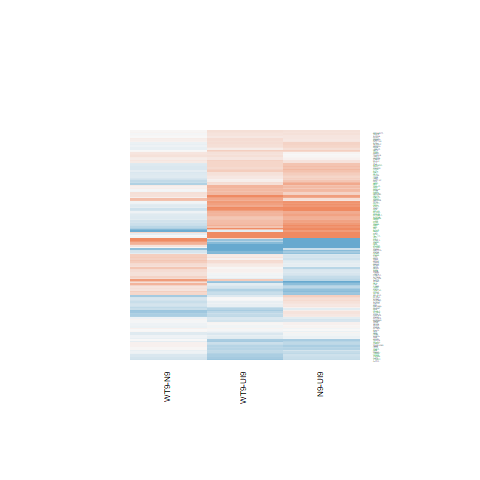

Source data for this figure (header and first rows):
N9-UI9.logFC, N9-UI9.AveExpr, N9-UI9.t, N9-UI9.P.Value, N9-UI9.adj.P.Val, N9-UI9.B, WT9-UI9.logFC, WT9-UI9.AveExpr, WT9-UI9.t, WT9-UI9.P.Value, WT9-UI9.adj.P.Val, WT9-UI9.B, WT9-N9.logFC, WT9-N9.AveExpr, WT9-N9.t, WT9-N9.P.Value, WT9-N9.adj.P.Val, WT9-N9.B
-0.1871, 0.06401, -0.4445, 0.6633, 0.7749, -5.84, 0.2582, 0.06401, 0.6128, 0.5496, 0.7027, -5.644, 0.4454, 0.06401, 1.152, 0.2681, 0.6198, -4.721
-0.0796, 8.263, -0.9035, 0.3812, 0.5367, -7.038, -0.05809, 8.263, -0.6589, 0.5204, 0.6784, -7.112, 0.0215, 8.263, 0.2629, 0.7964, 0.9318, -6.52
-0.5378, 4.791, -3.486, 0.003523, 0.0178, -2.426, -0.5294, 4.791, -3.481, 0.003565, 0.02146, -2.343, 0.008396, 4.791, 0.05789, 0.9546, 0.9861, -6.181
-0.3539, 3.813, -2.298, 0.03708, 0.1015, -4.495, -0.03578, 3.813, -0.2378, 0.8154, 0.8923, -6.745, 0.3181, 3.813, 2.222, 0.04287, 0.2989, -3.877
-1.326, -0.8244, -2.148, 0.04924, 0.1255, -3.793, -1.31, -0.8244, -2.137, 0.05031, 0.1385, -3.777, 0.01599, -0.8244, 0.02689, 0.9789, 0.9937, -4.947
1.278, 3.099, 6.682, 9.27668613673973e-06, 0.0002365, 3.759, 0.4926, 3.099, 2.498, 0.02526, 0.08515, -3.931, -0.7851, 3.099, -4.496, 0.000476, 0.04335, 0.09887
-1.065, 4.828, -4.623, 0.0003728, 0.003478, -0.1455, -0.587, 4.828, -2.658, 0.01846, 0.06846, -3.941, 0.4781, 4.828, 2.212, 0.0437, 0.3016, -4.018
-0.0776, 4.861, -0.6069, 0.5534, 0.6888, -6.934, -0.1379, 4.861, -1.078, 0.2987, 0.4705, -6.415, -0.06026, 4.861, -0.5052, 0.6211, 0.8581, -6.096
0.5703, 3.053, 2.864, 0.01228, 0.04492, -3.34, 0.246, 3.053, 1.22, 0.2422, 0.4088, -5.875, -0.3243, 3.053, -1.766, 0.09871, 0.4112, -4.495
0.3298, 5.969, 2.434, 0.02857, 0.08367, -4.657, 0.2501, 5.969, 1.856, 0.08411, 0.1982, -5.54, -0.07968, 5.969, -0.6357, 0.535, 0.8167, -6.191
-1.293, 0.626, -2.715, 0.01649, 0.05579, -3.026, -0.4446, 0.626, -1.016, 0.3263, 0.5002, -5.421, 0.8484, 0.626, 1.904, 0.07724, 0.3772, -4.031
0.2602, 5.848, 2.304, 0.03668, 0.1008, -4.881, -0.01322, 5.848, -0.1167, 0.9088, 0.9489, -7.153, -0.2735, 5.848, -2.604, 0.02054, 0.2212, -3.514
0.06413, 8.386, 0.585, 0.5676, 0.7006, -7.286, 0.01218, 8.386, 0.1112, 0.913, 0.9509, -7.341, -0.05196, 8.386, -0.5106, 0.6174, 0.8574, -6.427
1.125, 5.891, 8.946, 3.04946994820502e-07, 1.89512123819779e-05, 6.958, 0.9942, 5.891, 7.889, 1.38673535039067e-06, 8.9642535150254e-05, 5.48, -0.1311, 5.891, -1.146, 0.2704, 0.6214, -5.759
0.1752, 5.103, 1.412, 0.1792, 0.3171, -6.161, 0.3055, 5.103, 2.493, 0.0255, 0.08576, -4.31, 0.1304, 5.103, 1.139, 0.2732, 0.6247, -5.623
1.776, 7.134, 16.85, 7.65944779226353e-11, 4.26572323199907e-08, 15.32, 2.068, 7.134, 19.57, 9.7423184822336e-12, 1.76335964528428e-08, 17.27, 0.2926, 7.134, 3.07, 0.008133, 0.1499, -2.744
0.8986, 3.628, 4.607, 0.0003845, 0.003555, 0.02231, 0.8493, 3.628, 4.362, 0.0006181, 0.006481, -0.3665, -0.04933, 3.628, -0.2804, 0.7832, 0.9256, -5.912
-0.2309, 1.537, -0.5968, 0.5599, 0.6945, -6.111, 0.1748, 1.537, 0.4699, 0.6455, 0.7773, -6.102, 0.4057, 1.537, 1.135, 0.2749, 0.6264, -4.925
1.24, 1.322, 4.095, 0.001046, 0.007429, -0.6586, 0.9554, 1.322, 3.063, 0.00824, 0.03885, -2.52, -0.2846, 1.322, -1.067, 0.3035, 0.6501, -5.03
0.0424, 6.395, 0.3843, 0.7064, 0.8084, -7.257, 0.2048, 6.395, 1.86, 0.08362, 0.1975, -5.57, 0.1624, 6.395, 1.59, 0.1338, 0.4669, -5.225
0.4737, 5.346, 3.362, 0.004525, 0.02144, -2.789, 0.3064, 5.346, 2.167, 0.04755, 0.1335, -4.935, -0.1673, 5.346, -1.287, 0.2185, 0.5727, -5.511
-0.1787, 4.534, -1.342, 0.2006, 0.342, -6.178, 0.03436, 4.534, 0.2531, 0.8038, 0.8847, -6.906, 0.213, 4.534, 1.725, 0.1061, 0.4239, -4.805
0.4951, 6.463, 4.814, 0.0002586, 0.002649, -0.03069, 0.3808, 6.463, 3.695, 0.00232, 0.01602, -2.141, -0.1143, 6.463, -1.203, 0.2485, 0.6024, -5.737
0.2623, 4.844, 1.808, 0.0917, 0.1961, -5.556, 0.02709, 4.844, 0.1863, 0.8549, 0.9167, -6.979, -0.2352, 4.844, -1.744, 0.1026, 0.4185, -4.809
0.17, 3.627, 1.081, 0.2977, 0.4514, -6.286, -0.1067, 3.627, -0.6729, 0.5117, 0.6713, -6.518, -0.2767, 3.627, -1.883, 0.08024, 0.3799, -4.41
0.1759, 10.98, 1.136, 0.2746, 0.4255, -6.853, -0.4106, 10.98, -2.652, 0.01868, 0.06898, -4.346, -0.5865, 10.98, -4.081, 0.001074, 0.05853, -0.8541
-0.09937, 6.589, -0.9901, 0.3386, 0.494, -6.847, 0.1582, 6.589, 1.592, 0.1333, 0.273, -6.001, 0.2575, 6.589, 2.769, 0.01482, 0.1967, -3.267
0.06033, 7.304, 0.6554, 0.5226, 0.6641, -7.184, 0.04197, 7.304, 0.4556, 0.6555, 0.7855, -7.179, -0.01836, 7.304, -0.2149, 0.8329, 0.9458, -6.482
-0.229, 5.036, -1.891, 0.07908, 0.1766, -5.439, -0.2524, 5.036, -2.087, 0.0552, 0.1473, -5, -0.0234, 5.036, -0.2064, 0.8393, 0.9484, -6.208
0.4239, 2.217, 1.637, 0.1234, 0.2427, -5.277, 0.5133, 2.217, 1.965, 0.06916, 0.1723, -4.66, 0.08937, 2.217, 0.3807, 0.709, 0.8963, -5.651
0.4705, 3.758, 3.057, 0.008347, 0.03366, -3.118, 0.2972, 3.758, 1.903, 0.07732, 0.1867, -5.082, -0.1733, 3.758, -1.223, 0.2409, 0.5942, -5.321
-0.252, 2.749, -1.077, 0.2995, 0.4533, -6.089, -0.3633, 2.749, -1.557, 0.1412, 0.2852, -5.387, -0.1113, 2.749, -0.5048, 0.6213, 0.8581, -5.666
0.2812, 5.111, 2.255, 0.04029, 0.1082, -4.855, 0.1814, 5.111, 1.453, 0.1677, 0.3208, -6, -0.09977, 5.111, -0.8647, 0.4015, 0.7275, -5.896
0.8573, 0.7935, 2.335, 0.0346, 0.09658, -3.834, 0.6947, 0.7935, 1.841, 0.08636, 0.2021, -4.516, -0.1626, 0.7935, -0.4914, 0.6306, 0.8627, -5.292
0.1561, 6.855, 1.47, 0.1631, 0.2965, -6.309, 0.1532, 6.855, 1.441, 0.171, 0.3253, -6.229, -0.00295, 6.855, -0.02997, 0.9765, 0.993, -6.48
0.7038, 3.292, 3.564, 0.003014, 0.01595, -2.01, 0.7925, 3.292, 3.977, 0.00132, 0.0107, -1.097, 0.08876, 3.292, 0.4985, 0.6257, 0.8604, -5.814
0.842, 5.878, 7.482, 2.57569995500541e-06, 9.63724427609258e-05, 4.767, 0.5424, 5.878, 4.8, 0.0002656, 0.003613, 0.1112, -0.2996, 5.878, -2.899, 0.01145, 0.1734, -2.98
0.02188, 5.624, 0.1848, 0.856, 0.9119, -7.231, -0.0356, 5.624, -0.3015, 0.7674, 0.8631, -7.084, -0.05749, 5.624, -0.522, 0.6097, 0.8533, -6.208
-1.394, 0.9911, -3.359, 0.004548, 0.0215, -1.914, -0.7673, 0.9911, -1.973, 0.06807, 0.1706, -4.267, 0.6264, 0.9911, 1.598, 0.1318, 0.4634, -4.349
0.5292, 5.052, 4.093, 0.00105, 0.007448, -1.28, 0.4815, 5.052, 3.717, 0.002218, 0.01554, -1.921, -0.04765, 5.052, -0.4017, 0.6938, 0.8901, -6.192
0.6075, 3.981, 3.413, 0.004085, 0.01983, -2.421, 0.4743, 3.981, 2.686, 0.01746, 0.06588, -3.73, -0.1332, 3.981, -0.8171, 0.4272, 0.7438, -5.716
0.828, -0.8561, 1.284, 0.2196, 0.3642, -4.939, -0.1285, -0.8561, -0.1877, 0.8537, 0.9159, -5.5, -0.9565, -0.8561, -1.582, 0.1356, 0.4683, -4.341
0.4493, 4.926, 2.848, 0.01266, 0.04589, -3.73, 0.07664, 4.926, 0.4804, 0.6382, 0.7724, -6.89, -0.3727, 4.926, -2.544, 0.02307, 0.2305, -3.515
0.8532, 2.879, 3.912, 0.001503, 0.009665, -1.252, 0.7857, 2.879, 3.608, 0.002759, 0.01803, -1.76, -0.06755, 2.879, -0.3435, 0.7362, 0.9072, -5.794
0.9195, 3.609, 4.846, 0.0002431, 0.002531, 0.4276, 0.7729, 3.609, 4.002, 0.001258, 0.01033, -1.11, -0.1466, 3.609, -0.8571, 0.4055, 0.7297, -5.66
0.4237, 4.502, 3.226, 0.005942, 0.02619, -2.896, 0.2109, 4.502, 1.592, 0.1332, 0.2728, -5.676, -0.2127, 4.502, -1.752, 0.1011, 0.4156, -4.735
0.1935, 5.125, 1.512, 0.1523, 0.2823, -6.041, -0.06204, 5.125, -0.4834, 0.6361, 0.7709, -6.923, -0.2555, 5.125, -2.143, 0.04976, 0.3189, -4.223
0.145, 2.997, 0.6962, 0.4974, 0.6427, -6.424, -0.1048, 2.997, -0.5067, 0.6201, 0.7585, -6.43, -0.2498, 2.997, -1.283, 0.22, 0.5746, -5.041
1.459, 4.565, 9.763, 1.02990453369062e-07, 8.77236332225892e-06, 8.166, 1.452, 4.565, 9.611, 1.25312719926102e-07, 1.71181904200939e-05, 8.002, -0.006598, 4.565, -0.0501, 0.9607, 0.988, -6.238
0.2215, 2.3, 0.8485, 0.4101, 0.5645, -6.144, 0.7273, 2.3, 2.855, 0.01249, 0.05196, -3.079, 0.5058, 2.3, 2.141, 0.04997, 0.319, -3.826
0.9751, 7.918, 9.329, 1.81826571860231e-07, 1.32303957815887e-05, 7.39, 0.6434, 7.918, 6.136, 2.33327528811405e-05, 0.0006731, 2.465, -0.3317, 7.918, -3.435, 0.00391, 0.1072, -2.071
-0.3612, -0.172, -0.5027, 0.6228, 0.7453, -5.674, -0.1246, -0.172, -0.1775, 0.8616, 0.9214, -5.693, 0.2366, -0.172, 0.3534, 0.7289, 0.905, -5.033
-0.3399, 5.473, -2.93, 0.01076, 0.04066, -3.652, -0.3904, 5.473, -3.335, 0.004776, 0.02644, -2.735, -0.05051, 5.473, -0.4649, 0.649, 0.8693, -6.207
-0.06372, 3.515, -0.3416, 0.7376, 0.8302, -6.769, -0.1698, 3.515, -0.9011, 0.3824, 0.5568, -6.286, -0.106, 3.515, -0.6074, 0.5531, 0.8262, -5.758
-0.4276, 0.402, -0.8851, 0.3907, 0.5462, -5.544, 0.4046, 0.402, 0.9, 0.383, 0.5575, -5.489, 0.8322, 0.402, 1.875, 0.08126, 0.3806, -4.061
0.2971, 5.989, 2.406, 0.03015, 0.08695, -4.717, 0.2284, 5.989, 1.84, 0.08663, 0.2026, -5.565, -0.06871, 5.989, -0.6015, 0.5569, 0.8281, -6.221
0.4728, 4.722, 2.689, 0.01736, 0.05798, -3.964, 0.5932, 4.722, 3.438, 0.003882, 0.02288, -2.411, 0.1204, 4.722, 0.7488, 0.4661, 0.7681, -5.906
-0.2545, 5.476, -1.882, 0.08032, 0.1784, -5.517, -0.05511, 5.476, -0.4123, 0.6862, 0.8085, -7.002, 0.1993, 5.476, 1.585, 0.1349, 0.4679, -5.106
-0.6385, 4.785, -4.668, 0.0003416, 0.003256, -0.08393, -0.3404, 4.785, -2.567, 0.02206, 0.07749, -4.131, 0.2981, 4.785, 2.333, 0.03473, 0.2733, -3.841
0.5037, 3.903, 2.415, 0.02963, 0.08589, -4.351, 0.2979, 3.903, 1.412, 0.1794, 0.3355, -5.824, -0.2058, 3.903, -1.071, 0.3018, 0.6484, -5.501
... 96 more rows
